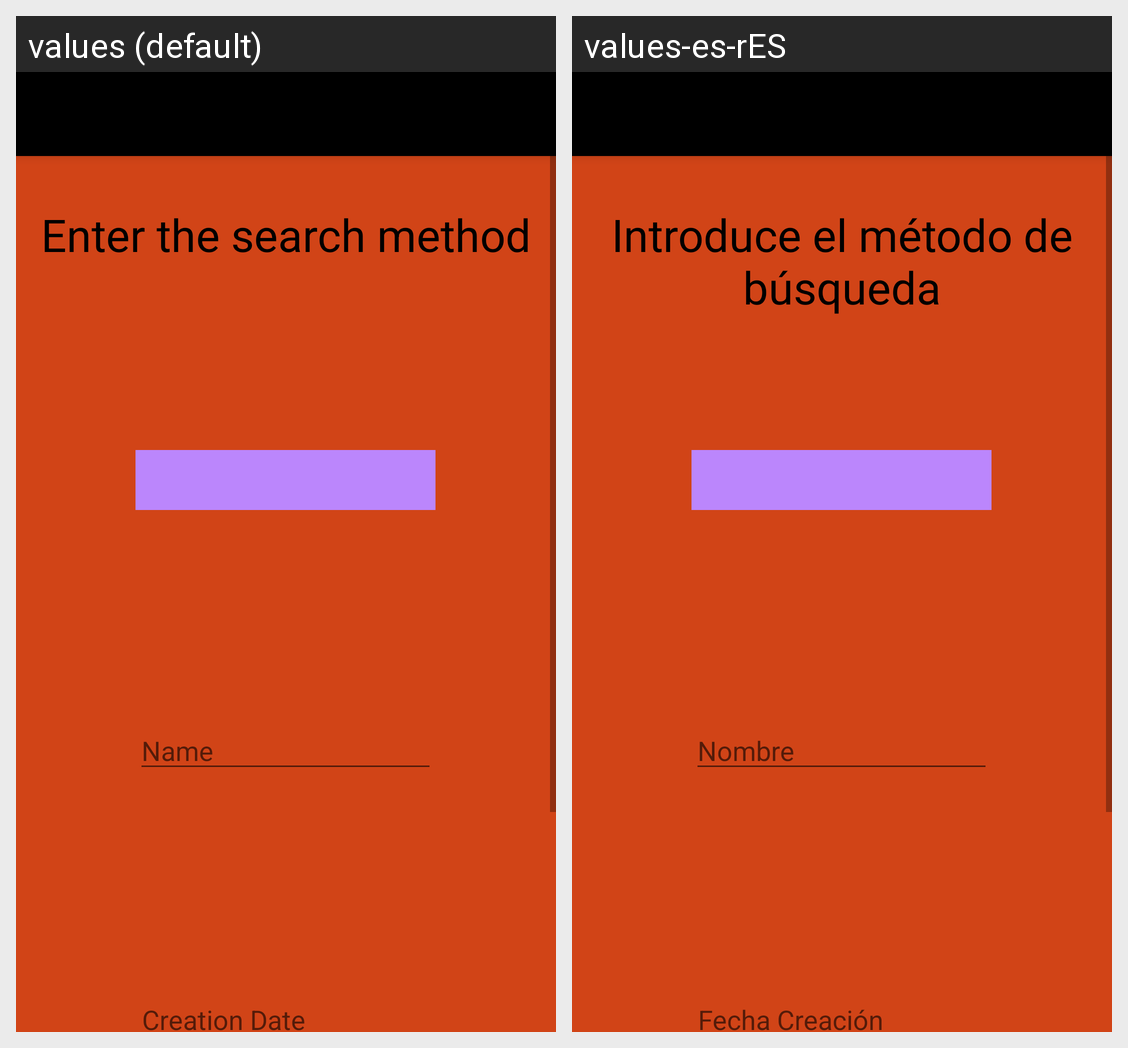

This grid shows one Android layout under two languages. Give, for every string resource on the screen, its name, the default text and each shown locale's text.
Android screen res/layout/activity_search_.xml rendered under 2 locales, left to right: values (default), values-es-rES. Device: Nexus 5 (rendered at 1080×1920; each locale shown at half size, 540×960, under a caption strip naming it); theme Theme.WikiGI.
Strings drawn on this screen, with the default value and each locale's value (text and hints the layout hard-codes, and strings that could not be matched under every locale, appear in the picture but are not listed):

title_search
  values: Enter the search method
  values-es-rES: Introduce el método de búsqueda

name_form
  values: Name
  values-es-rES: Nombre

date_form
  values: Creation Date
  values-es-rES: Fecha Creación
